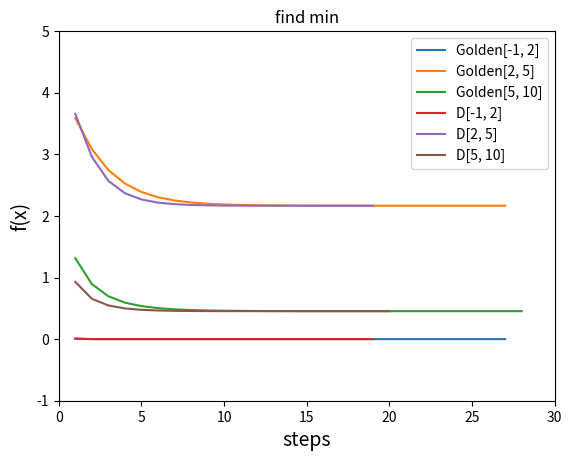
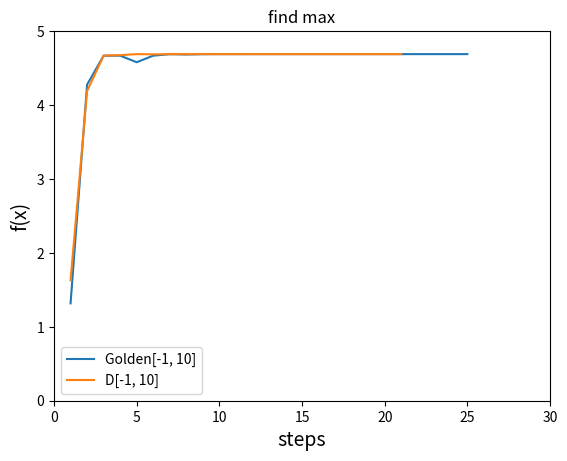
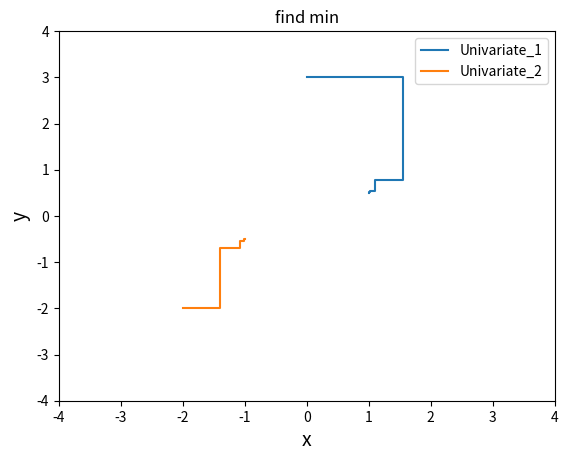
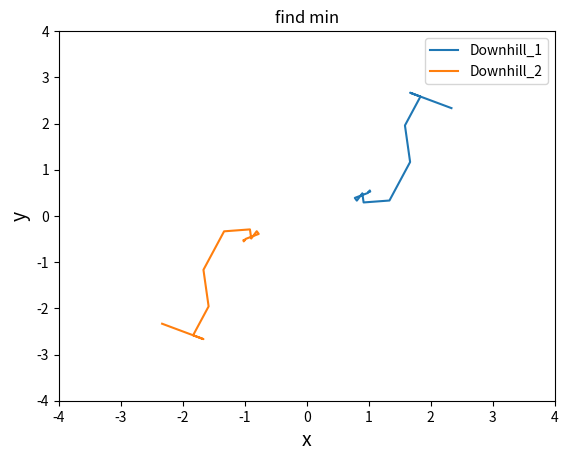

These charts were generated, in order, by the following Python code:
import math
import numpy as np 
import matplotlib.pyplot as plt

# readme -> https://hackmd.io/s/Sy6A8YX2z

tau=0.382

def F(x):
    return math.pow(x,4)*math.exp(-x)

def G(x,y):
    return math.pow(x,4)+4*math.pow(y,2)-math.pow(x,2)-4*x*y

def G_local_min(l, u, e, label_str):
    k=0       # steps
    x1 = (1-tau)*l+tau*u
    x2 = tau*l+(1-tau)*u
    print("Golden section:")
    print("Interval : [%lf, %lf]" % (l, u))
    
    t = np.array([])
    s = np.array([])
    while((u-l)>e):
        if(F(x1)>F(x2)):
            l=x1
            x1=x2
            x2=tau*l+(1-tau)*u
        else:
            u=x2
            x2=x1
            x1=(1-tau)*l+tau*u
        k+=1
        #print("%d  %lf %lf %lf" % (k,x1,x2,(u-l)) )
        
        t = np.append(t,k)
        s = np.append(s,F(x1))
    plt.plot(t,s,label=label_str)
    
    print("local min:%lf, when x = %lf\n" % (F(x1), x1))
    return x1

def G_local_max(l, u, e, label_str):
    k=0
    x1 = (1-tau)*l+tau*u
    x2 = tau*l+(1-tau)*u
    print("Golden section:")
    print("Interval : [%lf, %lf]" % (l, u))

    t = np.array([])
    s = np.array([])

    while((u-l)>e):
        if(F(x1)>F(x2)):
            u=x2
            x2=x1
            x1=(1-tau)*l+tau*u
        else:
            l=x1
            x1=x2
            x2=tau*l+(1-tau)*u
            
        k+=1
        #print("%d  %lf %lf %lf" % (k,x1,x2,(u-l)) )

        t = np.append(t,k)
        s = np.append(s,F(x1))
    plt.plot(t,s,label=label_str)
    
    print("local max:%lf, when x = %lf\n" % (F(x1), x1))
    return x1

def D_local_min(l, u, e, t, label_str):
    k=0
    x1=(l+u)/2-t
    x2=(l+u)/2+t
    print("Dichotomous:")
    print("Interval : [%lf, %lf]" % (l, u))

    tt = np.array([])
    s = np.array([])

    while((u-l)>e):
        if(F(x1)>F(x2)):
            l=x1
            x1=(l+u)/2-t
            x2=(l+u)/2+t
        else:
            u=x2
            x1=(l+u)/2-t
            x2=(l+u)/2+t
        k+=1

        tt = np.append(tt,k)
        s = np.append(s,F(x1))
    plt.plot(tt,s,label=label_str)
    
    print("local min:%lf, when x = %lf\n" % (F(x1), x1))
    return x1


def D_local_max(l, u, e, t, label_str):
    k=0
    x1=(l+u)/2-t
    x2=(l+u)/2+t
    print("Dichotomous:")
    print("Interval : [%lf, %lf]" % (l, u))

    tt = np.array([])
    s = np.array([])

    while((u-l)>e):
        if(F(x1)>F(x2)):
            u=x2
            x1=(l+u)/2-t
            x2=(l+u)/2+t
        else:
            l=x1
            x1=(l+u)/2-t
            x2=(l+u)/2+t
        k+=1

        tt = np.append(tt,k)
        s = np.append(s,F(x1))
    plt.plot(tt,s,label=label_str)
    
    print("local max:%lf, when x = %lf\n" % (F(x1), x1))
    return x1


def G_local_min_univariate_x(l, u, e, y):
    k=0
    x1 = (1-tau)*l+tau*u
    x2 = tau*l+(1-tau)*u

    while((u-l)>e):
        if(G(x1, y)>G(x2, y)):
            l=x1
            x1=x2
            x2=tau*l+(1-tau)*u
        else:
            u=x2
            x2=x1
            x1=(1-tau)*l+tau*u
        k+=1
    return x1


def G_local_min_univariate_y(l, u, e, x):
    k=0
    x1 = (1-tau)*l+tau*u
    x2 = tau*l+(1-tau)*u

    while((u-l)>e):
        if(G(x, x1)>G(x, x2)):
            l=x1
            x1=x2
            x2=tau*l+(1-tau)*u
        else:
            u=x2
            x2=x1
            x1=(1-tau)*l+tau*u
        k+=1
    return x1


def Univariate(l_x, u_x, l_y, u_y, x, y, e, label_str):
    r=0
    limit=0                     # stop condition
    print("Univariate method:")
    print("Interval : x[%lf, %lf], y[%lf, %lf]"% (l_x, u_x, l_y, u_y))
    print("begin: x=%lf, y=%lf"% (x, y))

    t = np.array([x])
    s = np.array([y])

    while(True):
        r = G_local_min_univariate_x(l_x, u_x, 0.0001, y)
        x=r
        t = np.append(t,x)
        s = np.append(s,y)
        r = G_local_min_univariate_y(l_y, u_y, 0.0001, x)
        limit = r-y
        y=r
        t = np.append(t,x)
        s = np.append(s,y)
        print("x=%lf, y=%lf"% (x, y))
        if(math.fabs(limit)<e):
            print("\nwhen (x:%lf, y:%lf)"%(x,y))
            break
        
    plt.plot(t,s,label=label_str)
    return G(x,y)


def Downhill(xmin, ymin, xmid, ymid, xmax, ymax, e, label_str):
    print("Downhill method")
    print("begin: (x1=%lf, y1=%lf), (x2=%lf, y2=%lf), (x3=%lf, y3=%lf)"% (xmin, ymin, xmid, ymid, xmax, ymax))
    
    # initial const
    a=1
    r=2
    b=0.5

    k=0    # steps

    xa=0
    ya=0
    xr=0
    yr=0
    xe=0
    ye=0
    xc=0
    yc=0
    xp=0
    yp=0

    t = np.array([])
    s = np.array([])

    while(True):
        if(pow(xmax-xmin,2)+pow(ymax-ymin,2)<e):
            break
        
        k+=1
        t = np.append(t,(xmin+xmid+xmax)/3)
        s = np.append(s,(ymin+ymid+ymax)/3)
        
        # sorted 3 points
        arr = [(G(xmin, ymin), xmin, ymin), (G(xmid, ymid), xmid, ymid), (G(xmax, ymax), xmax, ymax)]
        arr = sorted(arr, key=lambda s:s[0])
        xmin=arr[0][1]
        ymin=arr[0][2]
        xmid=arr[1][1]
        ymid=arr[1][2]
        xmax=arr[2][1]
        ymax=arr[2][2]
        # sorted 3 points

        xa=(xmid+xmin)/2
        ya=(ymid+ymin)/2

        xr=xa+a*(xa-xmax)
        yr=ya+a*(ya-ymax)

        if(G(xmin, ymin)>G(xr, yr)):
            xe=xa+r*(xr-xa)
            ye=ya+r*(yr-ya)
            if(G(xr, yr)>G(xe, ye)):
                xmax=xe
                ymax=ye
            else:
                xmax=xr
                ymax=yr
                continue
        else:
            if(G(xmid, ymid)>=G(xr, yr)):
                xmax=xr
                ymax=yr
                continue
            else:
                if(G(xr, yr)>G(xmax, ymax)):
                    xp=xmax
                    yp=ymax
                else:
                    xp=xr
                    yp=yr

                xc=xa+b*(xp-xa)
                yc=ya+b*(yp-ya)

                if(G(xc, yc)>G(xp, yp)):
                    xmax=xmax+(xmin-xmax)/2
                    xmid=xmid+(xmin-xmid)/2
                    continue
                else:
                    xmax=xc
                    ymax=yc
                    continue
    plt.plot(t,s,label=label_str)
    return G(xmin,ymin)




print("1.")
plt.figure(1)
plt.title("find min")
plt.axis([0,30,-1,5])
plt.xlabel('steps', fontsize=14)
plt.ylabel('f(x)', fontsize=14)
G_min=999999
x1 = G_local_min(-1, 2, 0.00001, "Golden[-1, 2]")
x2 = G_local_min(2, 5, 0.00001, "Golden[2, 5]")
x3 = G_local_min(5, 10, 0.00001, "Golden[5, 10]")
D_local_min(-1, 2, 0.00001, 0.000001, "D[-1, 2]")
D_local_min(2, 5, 0.00001, 0.000001, "D[2, 5]")
D_local_min(5, 10, 0.00001, 0.000001, "D[5, 10]")
plt.legend()
plt.show()

if (F(x1)<G_min):
    G_min = F(x1)
    
if (F(x2)<G_min):
    G_min = F(x2)

if (F(x3)<G_min):
    G_min = F(x3)

print("---------final local min:%lf-------------\n\n" % (G_min))
plt.figure(2)
plt.title("find max")
plt.axis([0,30,0,5])
plt.xlabel('steps', fontsize=14)
plt.ylabel('f(x)', fontsize=14)
x4 = G_local_max(-1, 10, 0.0001, "Golden[-1, 10]")
D_local_max(-1, 10, 0.00001, 0.000001, "D[-1, 10]")
plt.legend()
plt.show()

print("---------final local max:%lf-------------\n\n" % (F(x4)))

print("2.")
plt.figure(3)
plt.title("find min")
plt.axis([-4,4,-4,4])
plt.xlabel('x', fontsize=14)
plt.ylabel('y', fontsize=14)
print("----------local min:",Univariate(-2,2,-2,2,0,3,0.001, "Univariate_1"), "----------\n")
print("----------local min:",Univariate(-2,2,-2,2,-2,-2,0.001, "Univariate_2"), "----------\n")
plt.legend()
plt.show()

print("3.")
plt.figure(4)
plt.title("find min")
plt.axis([-4,4,-4,4])
plt.xlabel('x', fontsize=14)
plt.ylabel('y', fontsize=14)
print("----------local min:",Downhill(2,2,2,3,3,2,0.005, "Downhill_1"), "----------\n")
print("----------local min:",Downhill(-2,-2,-2,-3,-3,-2,0.005, "Downhill_2"), "----------\n")
plt.legend()
plt.show()